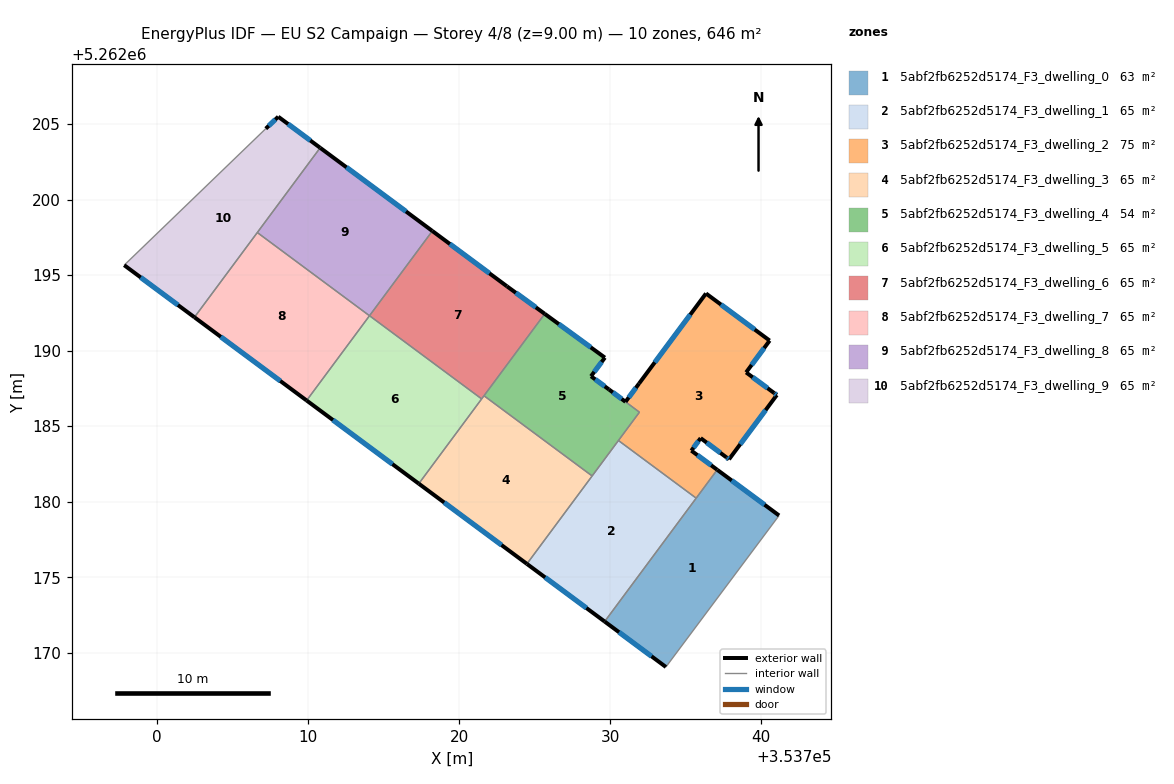
=== STOREY PLAN SPEC (per zone: floor XY polygon, exterior-wall plan segments, windows/doors) ===
zone 1: 5abf2fb6252d5174_F3_dwelling_0  (63.5 m²)
  floor: (353741.18, 5262179.09) (353733.68, 5262169.06) (353729.63, 5262172.07) (353737.08, 5262182.11)
  exterior wall: (353729.63, 5262172.07) – (353733.68, 5262169.06)  [5.1 m]
    window: (353730.58, 5262171.36) – (353732.73, 5262169.76)  [4.3 m²]
  exterior wall: (353741.18, 5262179.09) – (353737.08, 5262182.11)  [5.1 m]
    window: (353740.22, 5262179.80) – (353738.04, 5262181.40)  [4.3 m²]
  interior walls: 3
zone 2: 5abf2fb6252d5174_F3_dwelling_1  (65.2 m²)
  floor: (353735.69, 5262180.24) (353729.63, 5262172.07) (353724.48, 5262175.88) (353730.54, 5262184.05)
  exterior wall: (353724.48, 5262175.88) – (353729.63, 5262172.07)  [6.4 m]
    window: (353725.69, 5262174.99) – (353728.42, 5262172.96)  [5.4 m²]
  interior walls: 4
zone 3: 5abf2fb6252d5174_F3_dwelling_2  (75.5 m²)
  floor: (353740.55, 5262190.67) (353738.99, 5262188.56) (353740.85, 5262187.20) (353741.03, 5262187.07) (353737.86, 5262182.81) (353737.69, 5262182.93) (353735.98, 5262184.21) (353735.37, 5262183.38) (353737.08, 5262182.11) (353735.69, 5262180.24) (353730.54, 5262184.05) (353731.93, 5262185.93) (353731.01, 5262186.62) (353731.91, 5262187.83) (353736.34, 5262193.79)
  exterior wall: (353731.91, 5262187.83) – (353731.01, 5262186.62)  [1.5 m]
    window: (353731.70, 5262187.54) – (353731.22, 5262186.90)  [1.3 m²]
  exterior wall: (353736.34, 5262193.79) – (353731.91, 5262187.83)  [7.4 m]
    window: (353735.30, 5262192.39) – (353732.95, 5262189.23)  [6.3 m²]
  exterior wall: (353740.55, 5262190.67) – (353736.34, 5262193.79)  [5.2 m]
    window: (353739.56, 5262191.40) – (353737.33, 5262193.06)  [4.4 m²]
  exterior wall: (353738.99, 5262188.56) – (353740.55, 5262190.67)  [2.6 m]
    window: (353739.36, 5262189.06) – (353740.19, 5262190.17)  [2.2 m²]
  exterior wall: (353740.85, 5262187.20) – (353738.99, 5262188.56)  [2.3 m]
    window: (353740.42, 5262187.52) – (353739.43, 5262188.24)  [1.9 m²]
  exterior wall: (353741.03, 5262187.07) – (353740.85, 5262187.20)  [0.2 m]
    window: (353740.99, 5262187.10) – (353740.89, 5262187.17)  [0.2 m²]
  exterior wall: (353737.86, 5262182.81) – (353741.03, 5262187.07)  [5.3 m]
    window: (353738.61, 5262183.81) – (353740.29, 5262186.07)  [4.5 m²]
  exterior wall: (353737.69, 5262182.93) – (353737.86, 5262182.81)  [0.2 m]
    window: (353737.73, 5262182.90) – (353737.82, 5262182.84)  [0.2 m²]
  exterior wall: (353735.98, 5262184.21) – (353737.69, 5262182.93)  [2.1 m]
    window: (353736.38, 5262183.91) – (353737.29, 5262183.23)  [1.8 m²]
  exterior wall: (353735.37, 5262183.38) – (353735.98, 5262184.21)  [1.0 m]
    window: (353735.51, 5262183.58) – (353735.84, 5262184.02)  [0.9 m²]
  exterior wall: (353737.08, 5262182.11) – (353735.37, 5262183.38)  [2.1 m]
    window: (353736.68, 5262182.41) – (353735.77, 5262183.08)  [1.8 m²]
  interior walls: 4
zone 4: 5abf2fb6252d5174_F3_dwelling_3  (64.6 m²)
  floor: (353728.80, 5262181.71) (353724.48, 5262175.88) (353717.32, 5262181.19) (353721.64, 5262187.02)
  exterior wall: (353717.32, 5262181.19) – (353724.48, 5262175.88)  [8.9 m]
    window: (353719.00, 5262179.95) – (353722.80, 5262177.13)  [7.5 m²]
  interior walls: 4
zone 5: 5abf2fb6252d5174_F3_dwelling_4  (54.4 m²)
  floor: (353729.64, 5262189.54) (353728.72, 5262188.31) (353729.91, 5262187.43) (353731.93, 5262185.93) (353728.80, 5262181.71) (353721.64, 5262187.02) (353725.66, 5262192.44)
  exterior wall: (353729.64, 5262189.54) – (353725.66, 5262192.44)  [4.9 m]
    window: (353728.71, 5262190.22) – (353726.60, 5262191.76)  [4.2 m²]
  exterior wall: (353728.72, 5262188.31) – (353729.64, 5262189.54)  [1.5 m]
    window: (353728.94, 5262188.60) – (353729.43, 5262189.25)  [1.3 m²]
  exterior wall: (353729.91, 5262187.43) – (353728.72, 5262188.31)  [1.5 m]
    window: (353729.64, 5262187.64) – (353729.00, 5262188.10)  [1.2 m²]
  exterior wall: (353731.01, 5262186.61) – (353729.91, 5262187.43)  [1.4 m]
    window: (353730.75, 5262186.81) – (353730.17, 5262187.24)  [1.2 m²]
  interior walls: 5
zone 6: 5abf2fb6252d5174_F3_dwelling_5  (64.6 m²)
  floor: (353721.48, 5262186.81) (353717.32, 5262181.19) (353709.89, 5262186.70) (353714.06, 5262192.32)
  exterior wall: (353709.89, 5262186.70) – (353717.32, 5262181.19)  [9.2 m]
    window: (353711.64, 5262185.41) – (353715.58, 5262182.49)  [7.8 m²]
  interior walls: 3
zone 7: 5abf2fb6252d5174_F3_dwelling_6  (64.6 m²)
  floor: (353723.16, 5262194.26) (353725.66, 5262192.44) (353721.48, 5262186.81) (353714.06, 5262192.32) (353718.22, 5262197.93)
  exterior wall: (353723.16, 5262194.26) – (353718.22, 5262197.93)  [6.2 m]
    window: (353722.00, 5262195.12) – (353719.38, 5262197.07)  [5.2 m²]
  exterior wall: (353725.66, 5262192.44) – (353723.16, 5262194.26)  [3.1 m]
    window: (353725.07, 5262192.87) – (353723.75, 5262193.83)  [2.6 m²]
  interior walls: 4
zone 8: 5abf2fb6252d5174_F3_dwelling_7  (64.6 m²)
  floor: (353714.06, 5262192.31) (353709.89, 5262186.70) (353702.47, 5262192.21) (353706.63, 5262197.82)
  exterior wall: (353702.47, 5262192.21) – (353709.89, 5262186.70)  [9.2 m]
    window: (353704.21, 5262190.92) – (353708.15, 5262188.00)  [7.8 m²]
  interior walls: 3
zone 9: 5abf2fb6252d5174_F3_dwelling_8  (64.6 m²)
  floor: (353718.22, 5262197.93) (353714.06, 5262192.31) (353706.63, 5262197.82) (353710.79, 5262203.43)
  exterior wall: (353718.22, 5262197.93) – (353710.79, 5262203.43)  [9.2 m]
    window: (353716.47, 5262199.22) – (353712.53, 5262202.14)  [7.8 m²]
  interior walls: 3
zone 10: 5abf2fb6252d5174_F3_dwelling_9  (64.6 m²)
  floor: (353710.79, 5262203.43) (353702.47, 5262192.21) (353697.81, 5262195.66) (353707.19, 5262204.70) (353708.02, 5262205.49)
  exterior wall: (353710.79, 5262203.43) – (353708.02, 5262205.49)  [3.5 m]
    window: (353710.14, 5262203.92) – (353708.67, 5262205.01)  [2.9 m²]
  exterior wall: (353697.81, 5262195.66) – (353702.47, 5262192.21)  [5.8 m]
    window: (353698.91, 5262194.85) – (353701.37, 5262193.02)  [4.9 m²]
  exterior wall: (353708.02, 5262205.49) – (353707.19, 5262204.70)  [1.1 m]
    window: (353707.82, 5262205.31) – (353707.38, 5262204.89)  [1.0 m²]
  interior walls: 3

=== DERIVED (storey summary) ===
Building: EU S2 Campaign
Storey: 4 of 8  (floor level z = 9.00 m)
Storey gross floor area: 646.2 m²
Zones on this storey: 10
  - 5abf2fb6252d5174_F3_dwelling_0: floor 63.5 m²; exterior wall 10.1 m (30.4 m²); 2 window(s) 8.6 m²; WWR 28.1%
  - 5abf2fb6252d5174_F3_dwelling_1: floor 65.2 m²; exterior wall 6.4 m (19.2 m²); 1 window(s) 5.4 m²; WWR 28.1%
  - 5abf2fb6252d5174_F3_dwelling_2: floor 75.5 m²; exterior wall 30.1 m (90.4 m²); 11 window(s) 25.4 m²; WWR 28.1%
  - 5abf2fb6252d5174_F3_dwelling_3: floor 64.6 m²; exterior wall 8.9 m (26.7 m²); 1 window(s) 7.5 m²; WWR 28.1%
  - 5abf2fb6252d5174_F3_dwelling_4: floor 54.4 m²; exterior wall 9.3 m (27.9 m²); 4 window(s) 7.9 m²; WWR 28.1%
  - 5abf2fb6252d5174_F3_dwelling_5: floor 64.6 m²; exterior wall 9.2 m (27.7 m²); 1 window(s) 7.8 m²; WWR 28.1%
  - 5abf2fb6252d5174_F3_dwelling_6: floor 64.6 m²; exterior wall 9.2 m (27.7 m²); 2 window(s) 7.8 m²; WWR 28.1%
  - 5abf2fb6252d5174_F3_dwelling_7: floor 64.6 m²; exterior wall 9.2 m (27.7 m²); 1 window(s) 7.8 m²; WWR 28.1%
  - 5abf2fb6252d5174_F3_dwelling_8: floor 64.6 m²; exterior wall 9.2 m (27.7 m²); 1 window(s) 7.8 m²; WWR 28.1%
  - 5abf2fb6252d5174_F3_dwelling_9: floor 64.6 m²; exterior wall 10.4 m (31.2 m²); 3 window(s) 8.8 m²; WWR 28.1%
Zone adjacency (shared interzone walls):
  - 5abf2fb6252d5174_F3_dwelling_0 ↔ 5abf2fb6252d5174_F3_dwelling_1
  - 5abf2fb6252d5174_F3_dwelling_0 ↔ 5abf2fb6252d5174_F3_dwelling_2
  - 5abf2fb6252d5174_F3_dwelling_1 ↔ 5abf2fb6252d5174_F3_dwelling_2
  - 5abf2fb6252d5174_F3_dwelling_1 ↔ 5abf2fb6252d5174_F3_dwelling_3
  - 5abf2fb6252d5174_F3_dwelling_1 ↔ 5abf2fb6252d5174_F3_dwelling_4
  - 5abf2fb6252d5174_F3_dwelling_2 ↔ 5abf2fb6252d5174_F3_dwelling_4
  - 5abf2fb6252d5174_F3_dwelling_3 ↔ 5abf2fb6252d5174_F3_dwelling_4
  - 5abf2fb6252d5174_F3_dwelling_3 ↔ 5abf2fb6252d5174_F3_dwelling_5
  - 5abf2fb6252d5174_F3_dwelling_3 ↔ 5abf2fb6252d5174_F3_dwelling_6
  - 5abf2fb6252d5174_F3_dwelling_4 ↔ 5abf2fb6252d5174_F3_dwelling_6
  - 5abf2fb6252d5174_F3_dwelling_5 ↔ 5abf2fb6252d5174_F3_dwelling_6
  - 5abf2fb6252d5174_F3_dwelling_5 ↔ 5abf2fb6252d5174_F3_dwelling_7
  - 5abf2fb6252d5174_F3_dwelling_6 ↔ 5abf2fb6252d5174_F3_dwelling_8
  - 5abf2fb6252d5174_F3_dwelling_7 ↔ 5abf2fb6252d5174_F3_dwelling_8
  - 5abf2fb6252d5174_F3_dwelling_7 ↔ 5abf2fb6252d5174_F3_dwelling_9
  - 5abf2fb6252d5174_F3_dwelling_8 ↔ 5abf2fb6252d5174_F3_dwelling_9